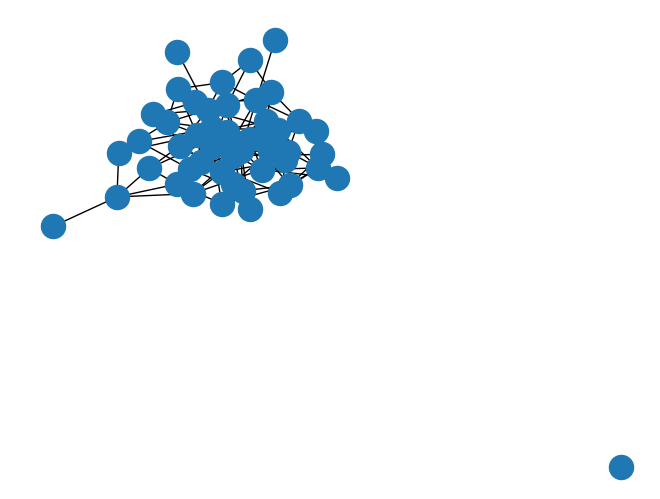
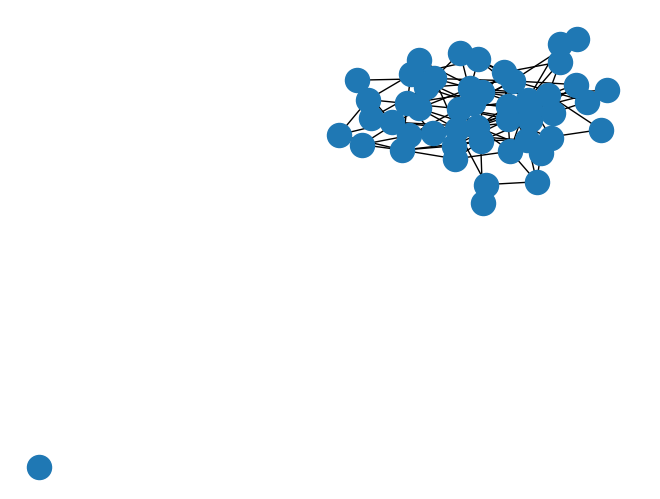
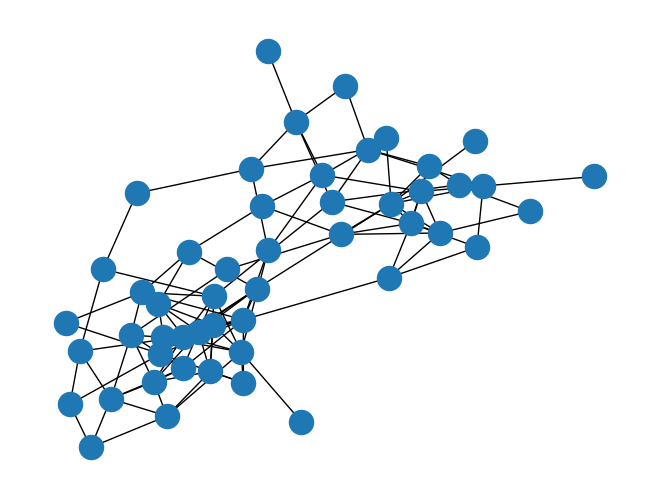

Write the Python code that produced these figures, in order.
# -*- coding: utf-8 -*-
"""
Created on Wed Oct 17 23:39:52 2018

@author: rajar
"""

import networkx as nx
import matplotlib.pyplot as plt

n = int(50)
c = int(5)
e = [0,4,8]
sizes = [25, 25]

for eps in e:
    p_in = (2*c + eps)/(2*n)
    p_out = (2*c - eps)/(2*n)
    probs = [[p_in, p_out],
             [p_out, p_in]]
    g = nx.stochastic_block_model(sizes, probs, seed=0)
    if (eps == 0):
        nx.draw(g)
        plt.savefig('graph_vis_eps_0', dpi = 300)
        plt.show()
    elif (eps == 4):
        nx.draw(g)
        plt.savefig('graph_vis_eps_4', dpi = 300)
        plt.show()
    elif (eps == 8):
        nx.draw(g)
        plt.savefig('graph_vis_eps_8', dpi = 300)
        plt.show()
